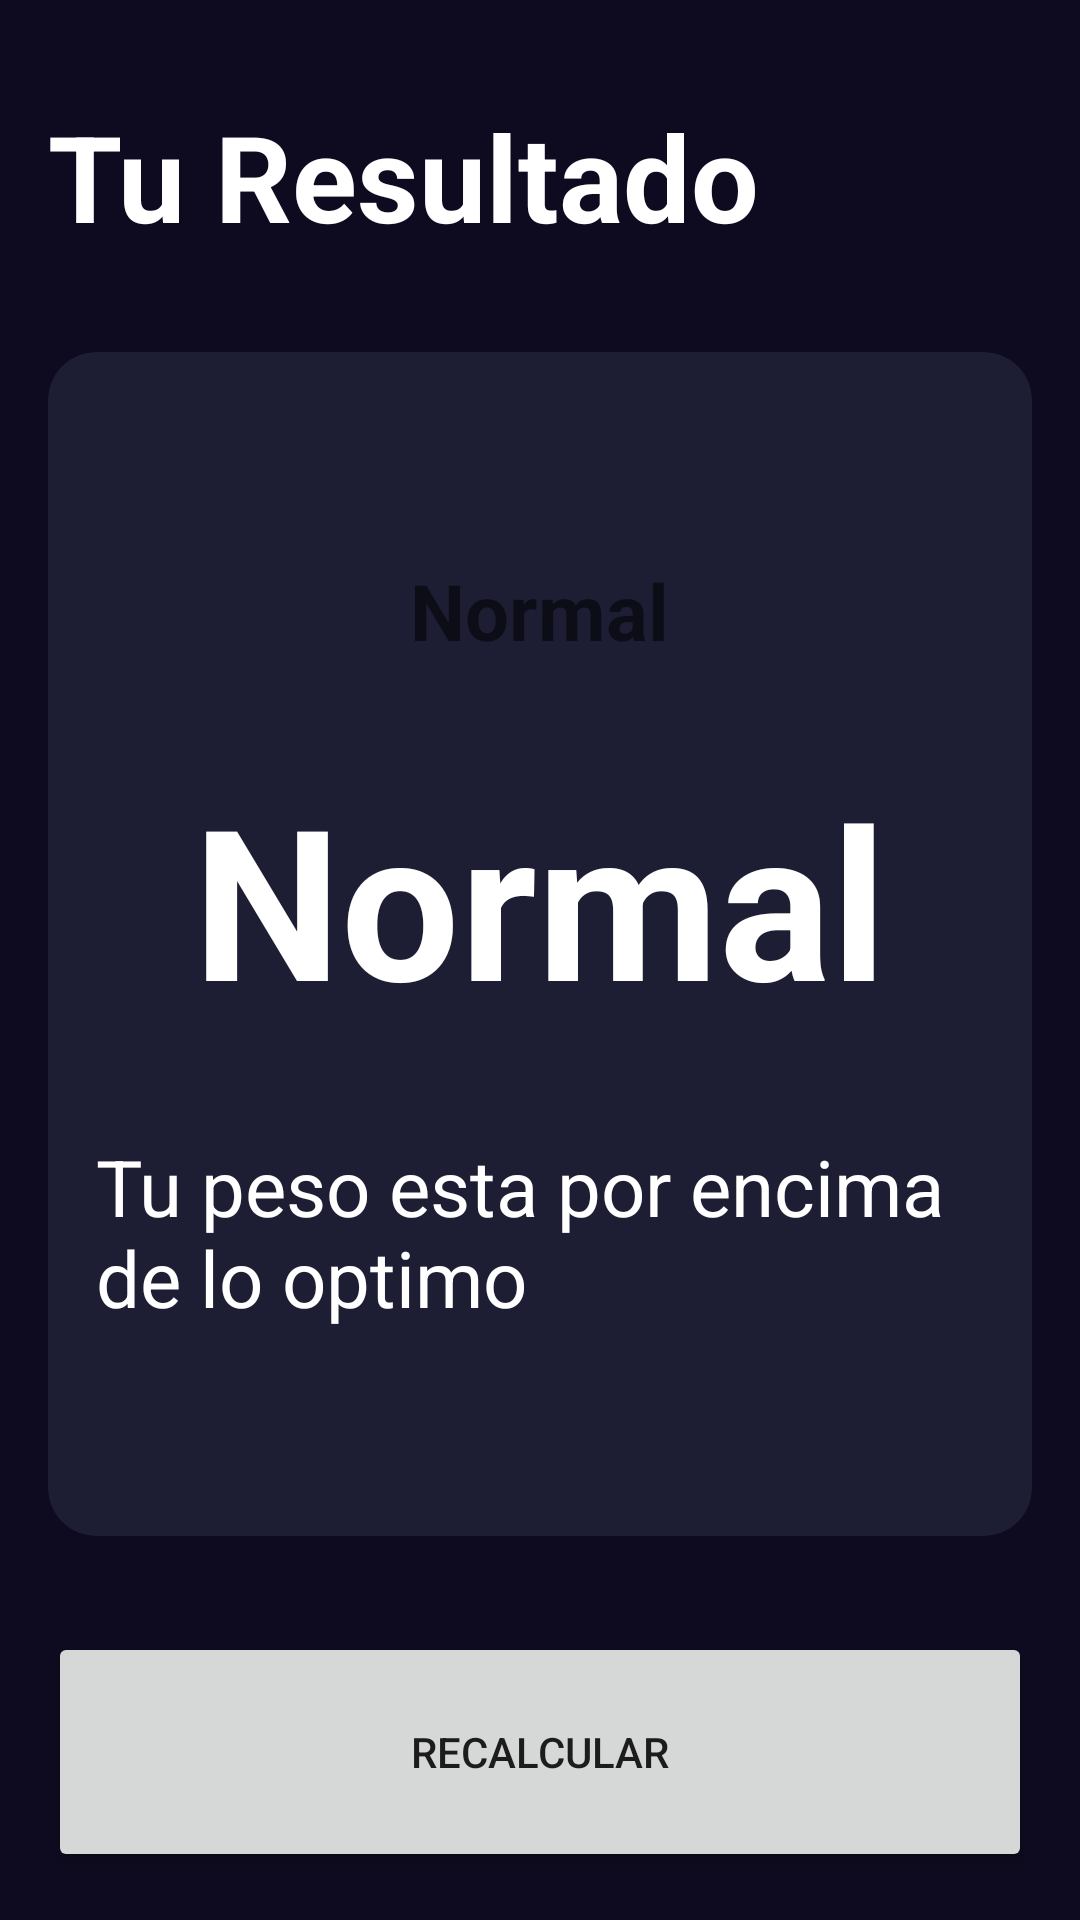

Here is an Android app screen rendered from its layout file. Give the layout XML and the strings, colors and styles it references.
<!-- AndroidManifest.xml: application theme Theme.AndroidMaster -->
<!-- res/layout/activity_result_imcactivity.xml -->
<?xml version="1.0" encoding="utf-8"?>
<androidx.constraintlayout.widget.ConstraintLayout xmlns:android="http://schemas.android.com/apk/res/android"
    xmlns:app="http://schemas.android.com/apk/res-auto"
    xmlns:tools="http://schemas.android.com/tools"
    android:id="@+id/main"
    android:layout_width="match_parent"
    android:layout_height="match_parent"
    android:padding="16dp"
    android:background="@color/background_app"
    tools:context=".imccalculator.ResultIMCActivity">

    <TextView
        android:id="@+id/tvTitle"
        android:layout_width="wrap_content"
        android:layout_height="wrap_content"
        app:layout_constraintTop_toTopOf="parent"
        app:layout_constraintStart_toStartOf="parent"
        android:text="@string/result"
        android:textSize="40sp"
        android:layout_marginTop="16dp"
        android:textStyle="bold"
        android:textColor="@color/white"
        />

    <androidx.cardview.widget.CardView
        android:layout_marginVertical="32dp"
        android:layout_width="0dp"
        android:layout_height="0dp"
        app:cardCornerRadius="16dp"
        app:cardBackgroundColor="@color/background_component"
        app:layout_constraintStart_toStartOf="parent"
        app:layout_constraintEnd_toEndOf="parent"
        app:layout_constraintTop_toBottomOf="@+id/tvTitle"
        app:layout_constraintBottom_toTopOf="@+id/btnRecalculate">

        <LinearLayout
            android:layout_width="match_parent"
            android:layout_height="match_parent"
            android:orientation="vertical"
            android:layout_margin="16dp"
            android:gravity="center"
            android:layout_gravity="center">

            <TextView
                android:id="@+id/tvResult"
                android:layout_width="wrap_content"
                android:layout_height="wrap_content"
                android:textSize="26sp"
                android:textStyle="bold"
                android:text="Normal" />

            <TextView
                android:id="@+id/tvIMC"
                android:layout_marginVertical="32dp"
                android:layout_width="wrap_content"
                android:layout_height="wrap_content"
                android:textSize="70sp"
                android:textColor="@color/white"
                android:textStyle="bold"
                android:text="Normal"
                />

            <TextView
                android:id="@+id/tvDescription"
                android:layout_width="wrap_content"
                android:layout_height="wrap_content"
                android:textSize="26sp"
                android:textColor="@color/white"
                android:text="Tu peso esta por encima de lo optimo" />

        </LinearLayout>

    </androidx.cardview.widget.CardView>


    <Button
        android:id="@+id/btnRecalculate"
        android:layout_width="match_parent"
        android:layout_height="80dp"
        android:text="@string/recalculate"
        android:layout_marginTop="32dp"
        app:layout_constraintStart_toStartOf="parent"
        app:layout_constraintEnd_toEndOf="parent"
        app:layout_constraintBottom_toBottomOf="parent"/>

</androidx.constraintlayout.widget.ConstraintLayout>
<!-- resources referenced by this layout -->
<resources>
  <color name="background_app">#0E0B20</color>
  <color name="background_component">#1D1E33</color>
  <color name="white">#FFFFFFFF</color>
  <string name="recalculate">Recalcular</string>
  <string name="result">Tu Resultado</string>
  <style name="Theme.AndroidMaster" parent="Theme.MaterialComponents.DayNight.DarkActionBar">
          
          <item name="colorPrimary">@color/purple_500</item>
          <item name="colorPrimaryVariant">@color/purple_700</item>
          <item name="colorOnPrimary">@color/white</item>
          
          <item name="colorSecondary">@color/teal_200</item>
          <item name="colorSecondaryVariant">@color/teal_700</item>
          <item name="colorOnSecondary">@color/black</item>
          
          <item name="android:statusBarColor">?attr/colorPrimaryVariant</item>
          
      </style>
  <color name="purple_500">#FF6200EE</color>
  <color name="purple_700">#FF3700B3</color>
  <color name="teal_200">#FF03DAC5</color>
  <color name="teal_700">#FF018786</color>
  <color name="black">#FF000000</color>
</resources>
